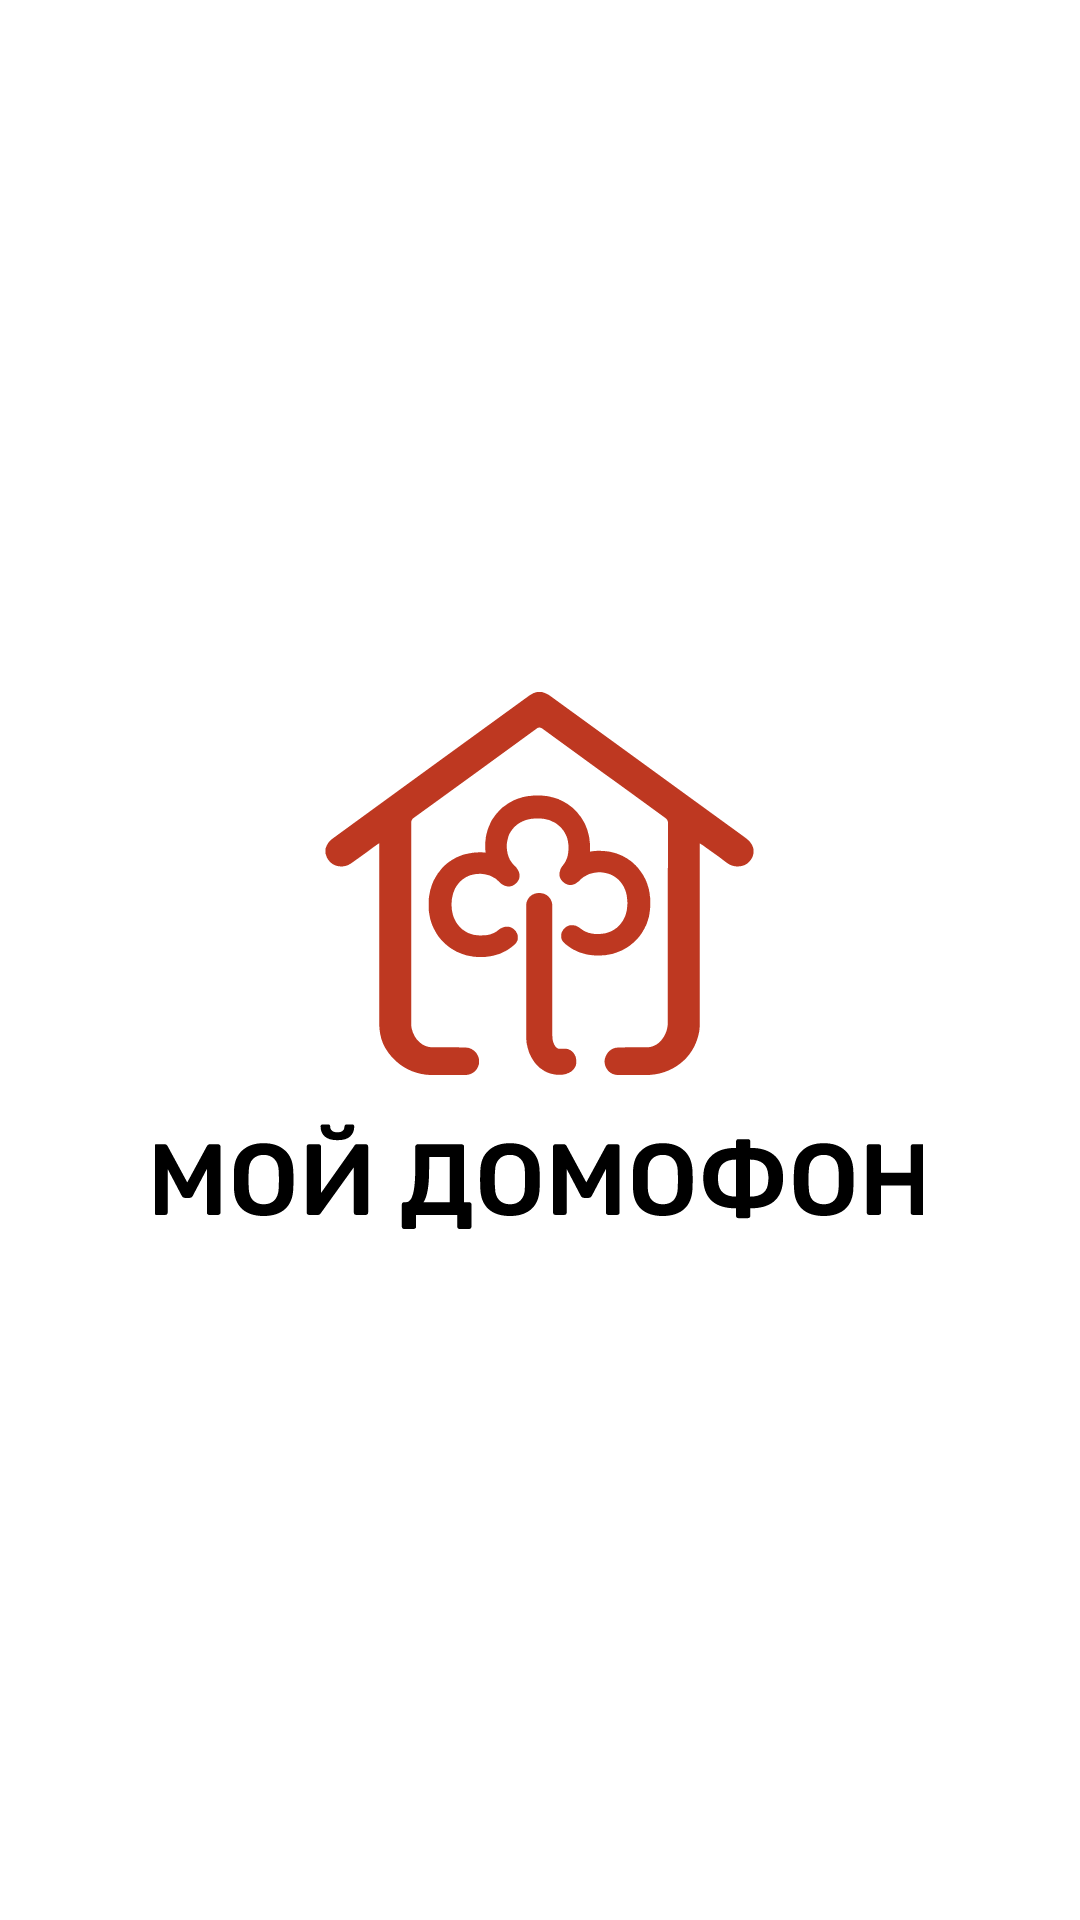

Write the Android layout XML for this screen, with the resource values it uses.
<!-- AndroidManifest.xml: application theme Theme.OpenDooors -->
<!-- res/layout/activity_splash_screen.xml -->
<?xml version="1.0" encoding="utf-8"?>
<androidx.constraintlayout.widget.ConstraintLayout
    xmlns:android="http://schemas.android.com/apk/res/android"
    xmlns:app="http://schemas.android.com/apk/res-auto"
    xmlns:tools="http://schemas.android.com/tools"
    android:layout_width="match_parent"
    android:layout_height="match_parent"
    android:background="@color/white"
    tools:context=".Splash_Screen">

    <ImageButton
        android:id="@+id/imageButton"
        android:layout_width="256dp"
        android:layout_height="256dp"
        android:background="@color/white"
        android:contentDescription="@string/main_image_button_description"
        app:layout_constraintBottom_toBottomOf="parent"
        app:layout_constraintEnd_toEndOf="parent"
        app:layout_constraintHorizontal_bias="0.496"
        app:layout_constraintStart_toStartOf="parent"
        app:layout_constraintTop_toTopOf="parent"
        app:srcCompat="@drawable/logo" />

</androidx.constraintlayout.widget.ConstraintLayout>
<!-- resources referenced by this layout -->
<resources>
  <color name="white">#FFFFFFFF</color>
  <!-- drawable logo: vector/xml drawable (drawable, 32414 chars, omitted) -->
  <string name="main_image_button_description">logo</string>
  <style name="Theme.OpenDooors" parent="Theme.MaterialComponents.DayNight.NoActionBar">
          <item name="android:windowFullscreen">true</item>
          
          <item name="colorPrimary">@color/orange</item>
          <item name="colorPrimaryVariant">@color/orange</item>
          <item name="colorOnPrimary">@color/white</item>
          
          <item name="colorSecondary">@color/orange</item>
          <item name="colorSecondaryVariant">@color/orange</item>
          <item name="colorOnSecondary">@color/black</item>
          
          <item name="android:statusBarColor">?attr/colorOnPrimary</item>
          
      </style>
  <color name="orange">#BF3922</color>
  <color name="black">#FF000000</color>
</resources>
